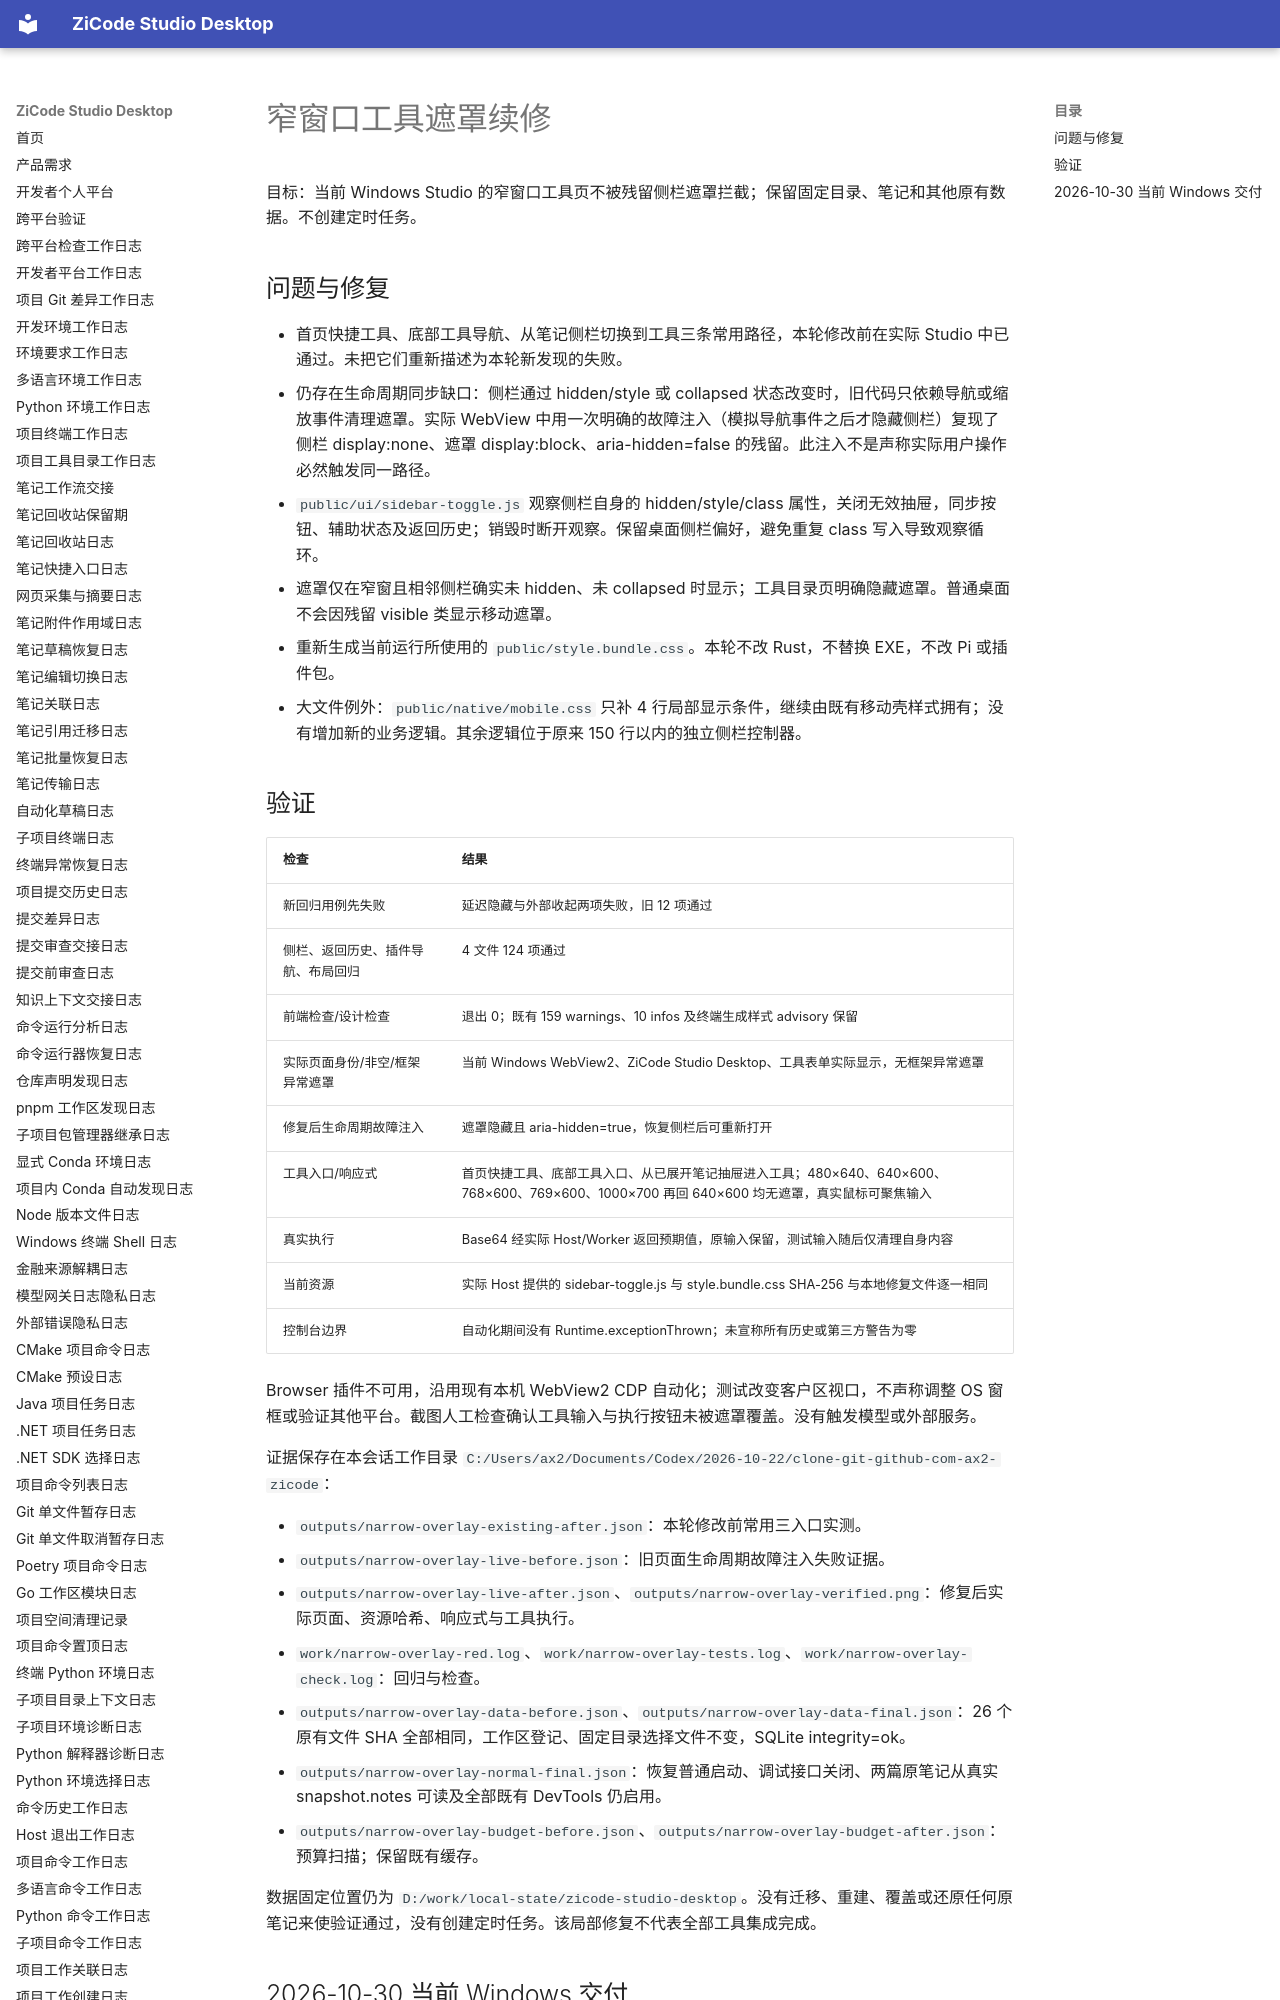

repository: ax2/zicode-studio-desktop · page: iterations/2026-10-27-narrow-tool-overlay/index.html · generator: mkdocs

# 窄窗口工具遮罩续修

目标：当前 Windows Studio 的窄窗口工具页不被残留侧栏遮罩拦截；保留固定目录、笔记和其他原有数据。不创建定时任务。

## 问题与修复

- 首页快捷工具、底部工具导航、从笔记侧栏切换到工具三条常用路径，本轮修改前在实际 Studio 中已通过。未把它们重新描述为本轮新发现的失败。
- 仍存在生命周期同步缺口：侧栏通过 hidden/style 或 collapsed 状态改变时，旧代码只依赖导航或缩放事件清理遮罩。实际 WebView 中用一次明确的故障注入（模拟导航事件之后才隐藏侧栏）复现了侧栏 display:none、遮罩 display:block、aria-hidden=false 的残留。此注入不是声称实际用户操作必然触发同一路径。
- `public/ui/sidebar-toggle.js` 观察侧栏自身的 hidden/style/class 属性，关闭无效抽屉，同步按钮、辅助状态及返回历史；销毁时断开观察。保留桌面侧栏偏好，避免重复 class 写入导致观察循环。
- 遮罩仅在窄窗且相邻侧栏确实未 hidden、未 collapsed 时显示；工具目录页明确隐藏遮罩。普通桌面不会因残留 visible 类显示移动遮罩。
- 重新生成当前运行所使用的 `public/style.bundle.css`。本轮不改 Rust，不替换 EXE，不改 Pi 或插件包。
- 大文件例外：`public/native/mobile.css` 只补 4 行局部显示条件，继续由既有移动壳样式拥有；没有增加新的业务逻辑。其余逻辑位于原来 150 行以内的独立侧栏控制器。
